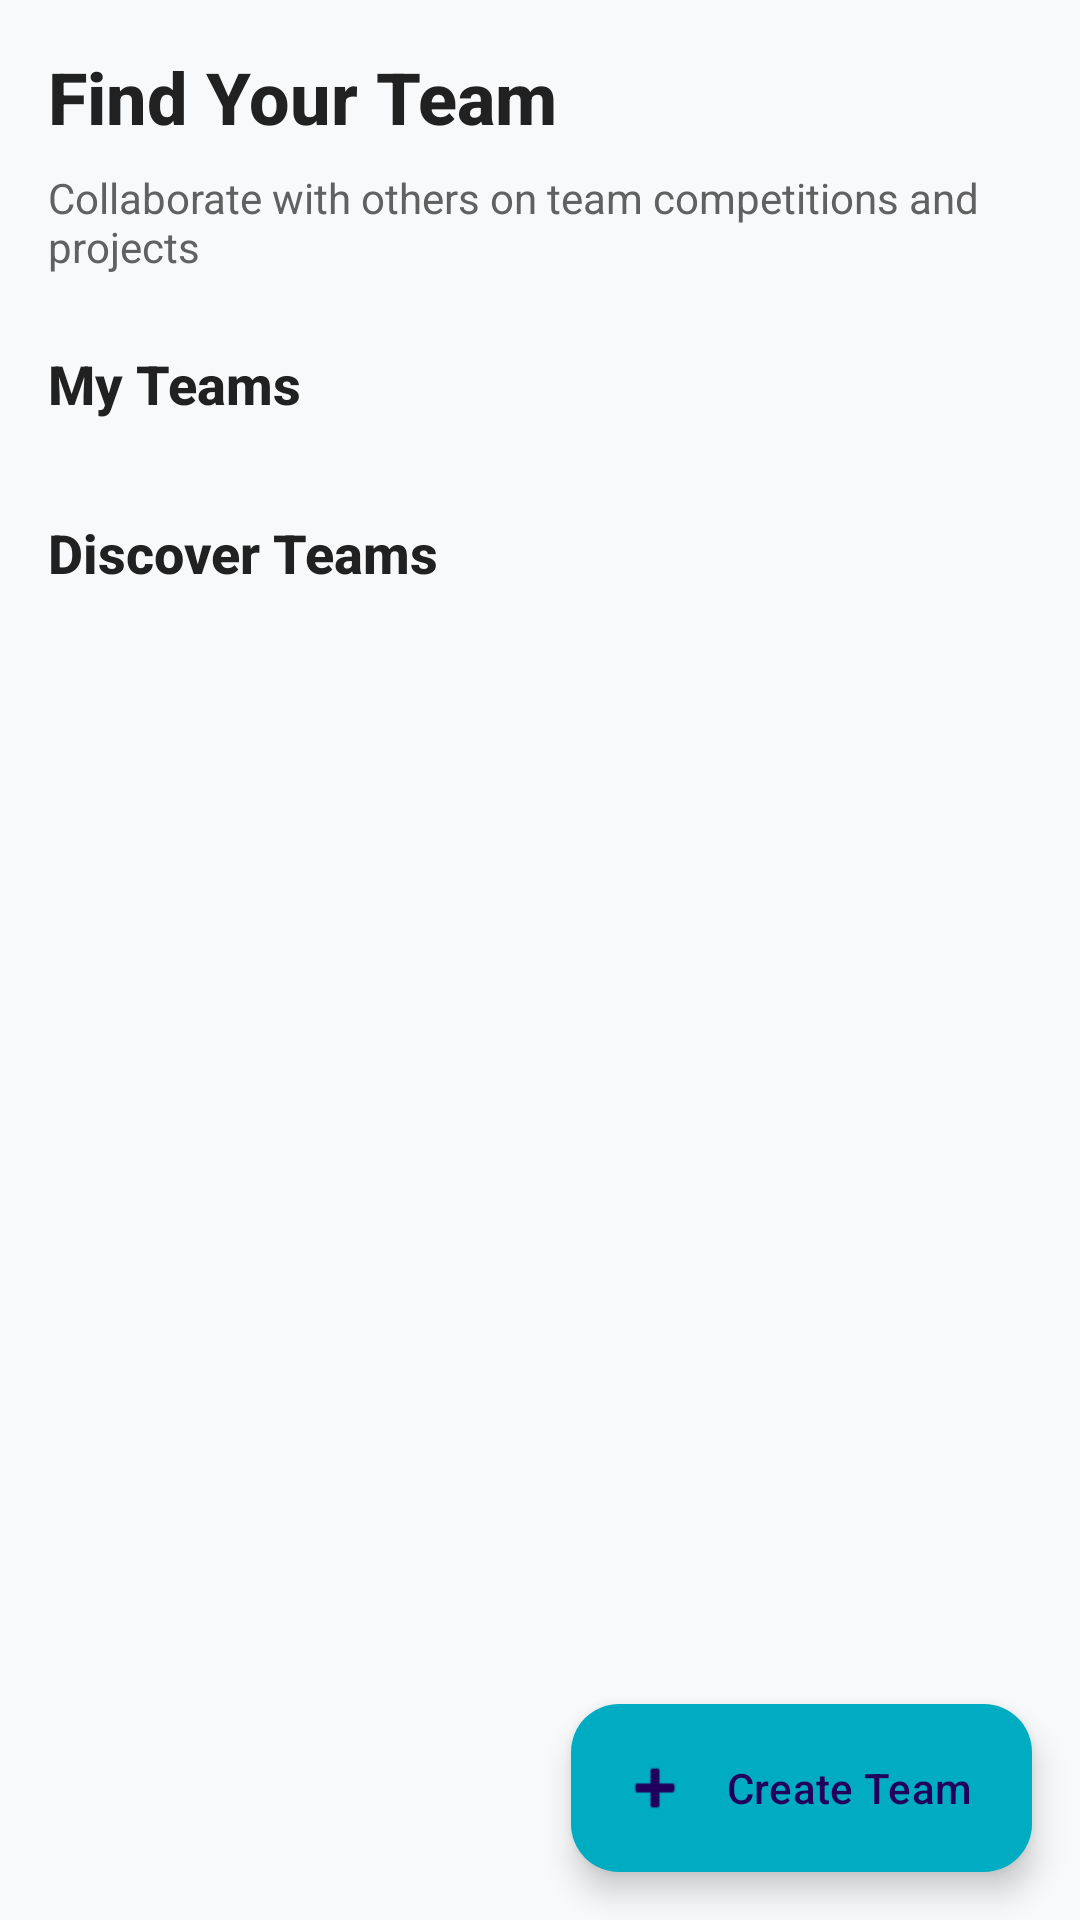

Reconstruct the res/layout file that produces this screen, plus the resources it refers to.
<!-- AndroidManifest.xml: application theme Theme.Cac3 -->
<!-- res/layout/fragment_teams.xml -->
<?xml version="1.0" encoding="utf-8"?>
<androidx.coordinatorlayout.widget.CoordinatorLayout xmlns:android="http://schemas.android.com/apk/res/android"
    xmlns:app="http://schemas.android.com/apk/res-auto"
    xmlns:tools="http://schemas.android.com/tools"
    android:layout_width="match_parent"
    android:layout_height="match_parent"
    android:background="@color/background">

    <ScrollView
        android:layout_width="match_parent"
        android:layout_height="match_parent"
        android:fillViewport="true">

        <LinearLayout
            android:layout_width="match_parent"
            android:layout_height="wrap_content"
            android:orientation="vertical"
            android:padding="16dp">

            
            <TextView
                android:layout_width="wrap_content"
                android:layout_height="wrap_content"
                android:text="Find Your Team"
                android:textSize="24sp"
                android:textColor="@color/text_primary"
                android:textStyle="bold"
                android:fontFamily="sans-serif-medium"
                android:layout_marginBottom="8dp"/>

            <TextView
                android:layout_width="wrap_content"
                android:layout_height="wrap_content"
                android:text="Collaborate with others on team competitions and projects"
                android:textSize="14sp"
                android:textColor="@color/text_secondary"
                android:layout_marginBottom="24dp"/>

            
            <TextView
                android:layout_width="wrap_content"
                android:layout_height="wrap_content"
                android:text="My Teams"
                android:textSize="18sp"
                android:textColor="@color/text_primary"
                android:textStyle="bold"
                android:fontFamily="sans-serif-medium"
                android:layout_marginBottom="8dp"/>

            <TextView
                android:id="@+id/noTeamsTextView"
                android:layout_width="match_parent"
                android:layout_height="wrap_content"
                android:text="You haven't joined any teams yet"
                android:textSize="14sp"
                android:textColor="@color/text_secondary"
                android:padding="16dp"
                android:gravity="center"
                android:visibility="gone"/>

            <androidx.recyclerview.widget.RecyclerView
                android:id="@+id/myTeamsRecyclerView"
                android:layout_width="match_parent"
                android:layout_height="wrap_content"
                android:layout_marginBottom="24dp"
                tools:listitem="@layout/item_team"/>

            
            <TextView
                android:layout_width="wrap_content"
                android:layout_height="wrap_content"
                android:text="Discover Teams"
                android:textSize="18sp"
                android:textColor="@color/text_primary"
                android:textStyle="bold"
                android:fontFamily="sans-serif-medium"
                android:layout_marginBottom="8dp"/>

            <TextView
                android:id="@+id/noOpenTeamsTextView"
                android:layout_width="match_parent"
                android:layout_height="wrap_content"
                android:text="No teams are currently looking for members"
                android:textSize="14sp"
                android:textColor="@color/text_secondary"
                android:padding="16dp"
                android:gravity="center"
                android:visibility="gone"/>

            <androidx.recyclerview.widget.RecyclerView
                android:id="@+id/discoverTeamsRecyclerView"
                android:layout_width="match_parent"
                android:layout_height="wrap_content"
                tools:listitem="@layout/item_team"/>

        </LinearLayout>
    </ScrollView>

    
    <com.google.android.material.floatingactionbutton.ExtendedFloatingActionButton
        android:id="@+id/createTeamFab"
        android:layout_width="wrap_content"
        android:layout_height="wrap_content"
        android:layout_gravity="bottom|end"
        android:layout_margin="16dp"
        android:text="Create Team"
        app:icon="@android:drawable/ic_input_add"
        app:backgroundTint="@color/accent"/>

</androidx.coordinatorlayout.widget.CoordinatorLayout>
<!-- res/layout/item_team.xml (included above) -->
<?xml version="1.0" encoding="utf-8"?>
<com.google.android.material.card.MaterialCardView xmlns:android="http://schemas.android.com/apk/res/android"
    xmlns:app="http://schemas.android.com/apk/res-auto"
    android:layout_width="match_parent"
    android:layout_height="wrap_content"
    android:layout_marginBottom="12dp"
    app:cardCornerRadius="12dp"
    app:cardElevation="2dp"
    app:cardBackgroundColor="@color/surface">

    <LinearLayout
        android:layout_width="match_parent"
        android:layout_height="wrap_content"
        android:orientation="vertical"
        android:padding="16dp">

        
        <TextView
            android:id="@+id/teamNameTextView"
            android:layout_width="match_parent"
            android:layout_height="wrap_content"
            android:text="Team Awesome"
            android:textSize="18sp"
            android:textColor="@color/text_primary"
            android:textStyle="bold"
            android:layout_marginBottom="4dp"/>

        
        <TextView
            android:id="@+id/opportunityNameTextView"
            android:layout_width="match_parent"
            android:layout_height="wrap_content"
            android:text="Congressional App Challenge"
            android:textSize="14sp"
            android:textColor="@color/accent"
            android:layout_marginBottom="8dp"/>

        
        <TextView
            android:id="@+id/teamDescriptionTextView"
            android:layout_width="match_parent"
            android:layout_height="wrap_content"
            android:text="Looking for 2 more coders to build an education app"
            android:textSize="14sp"
            android:textColor="@color/text_secondary"
            android:layout_marginBottom="12dp"
            android:maxLines="3"
            android:ellipsize="end"/>

        
        <LinearLayout
            android:layout_width="match_parent"
            android:layout_height="wrap_content"
            android:orientation="horizontal"
            android:layout_marginBottom="8dp">

            <TextView
                android:id="@+id/membersTextView"
                android:layout_width="0dp"
                android:layout_height="wrap_content"
                android:layout_weight="1"
                android:text="2/4 members"
                android:textSize="12sp"
                android:textColor="@color/text_secondary"
                android:drawableStart="@android:drawable/ic_menu_myplaces"
                android:drawablePadding="4dp"/>

            <TextView
                android:id="@+id/statusBadge"
                android:layout_width="wrap_content"
                android:layout_height="wrap_content"
                android:text="OPEN"
                android:textSize="12sp"
                android:textColor="@android:color/white"
                android:background="@color/success"
                android:paddingStart="8dp"
                android:paddingEnd="8dp"
                android:paddingTop="4dp"
                android:paddingBottom="4dp"
                android:layout_marginStart="8dp"/>

        </LinearLayout>

        
        <TextView
            android:id="@+id/skillsTextView"
            android:layout_width="match_parent"
            android:layout_height="wrap_content"
            android:text="Skills: Coding, Design"
            android:textSize="12sp"
            android:textColor="@color/text_secondary"
            android:layout_marginBottom="12dp"
            android:visibility="gone"/>

        
        <com.google.android.material.button.MaterialButton
            android:id="@+id/actionButton"
            android:layout_width="match_parent"
            android:layout_height="wrap_content"
            android:text="Join Team"
            android:textSize="14sp"
            app:cornerRadius="8dp"
            style="@style/Widget.Material3.Button.OutlinedButton"/>

    </LinearLayout>

</com.google.android.material.card.MaterialCardView>
<!-- resources referenced by this layout -->
<resources>
  <color name="accent">#00ACC1</color>
  <color name="background">#F8F9FA</color>
  <color name="success">#4CAF50</color>
  <color name="surface">#FFFFFF</color>
  <color name="text_primary">#212121</color>
  <color name="text_secondary">#616161</color>
  <style name="Theme.Cac3" parent="Base.Theme.Cac3" />
  <style name="Base.Theme.Cac3" parent="Theme.Material3.DayNight.NoActionBar">
          
          <item name="colorPrimary">@color/primary</item>
          <item name="colorPrimaryVariant">@color/primary_dark</item>
          <item name="colorOnPrimary">@color/white</item>
  
          
          <item name="colorSecondary">@color/accent</item>
          <item name="colorSecondaryVariant">@color/accent_light</item>
          <item name="colorOnSecondary">@color/white</item>
  
          
          <item name="android:colorBackground">@color/background</item>
          <item name="colorSurface">@color/surface</item>
  
          
          <item name="android:statusBarColor">@color/primary</item>
          <item name="android:navigationBarColor">@color/surface</item>
          <item name="android:windowLightStatusBar">false</item>
  
          
          <item name="android:windowLayoutInDisplayCutoutMode" tools:targetApi="p">shortEdges</item>
      </style>
  <color name="primary">#1E88E5</color>
  <color name="primary_dark">#1565C0</color>
  <color name="white">#FFFFFF</color>
  <color name="accent_light">#26C6DA</color>
</resources>
